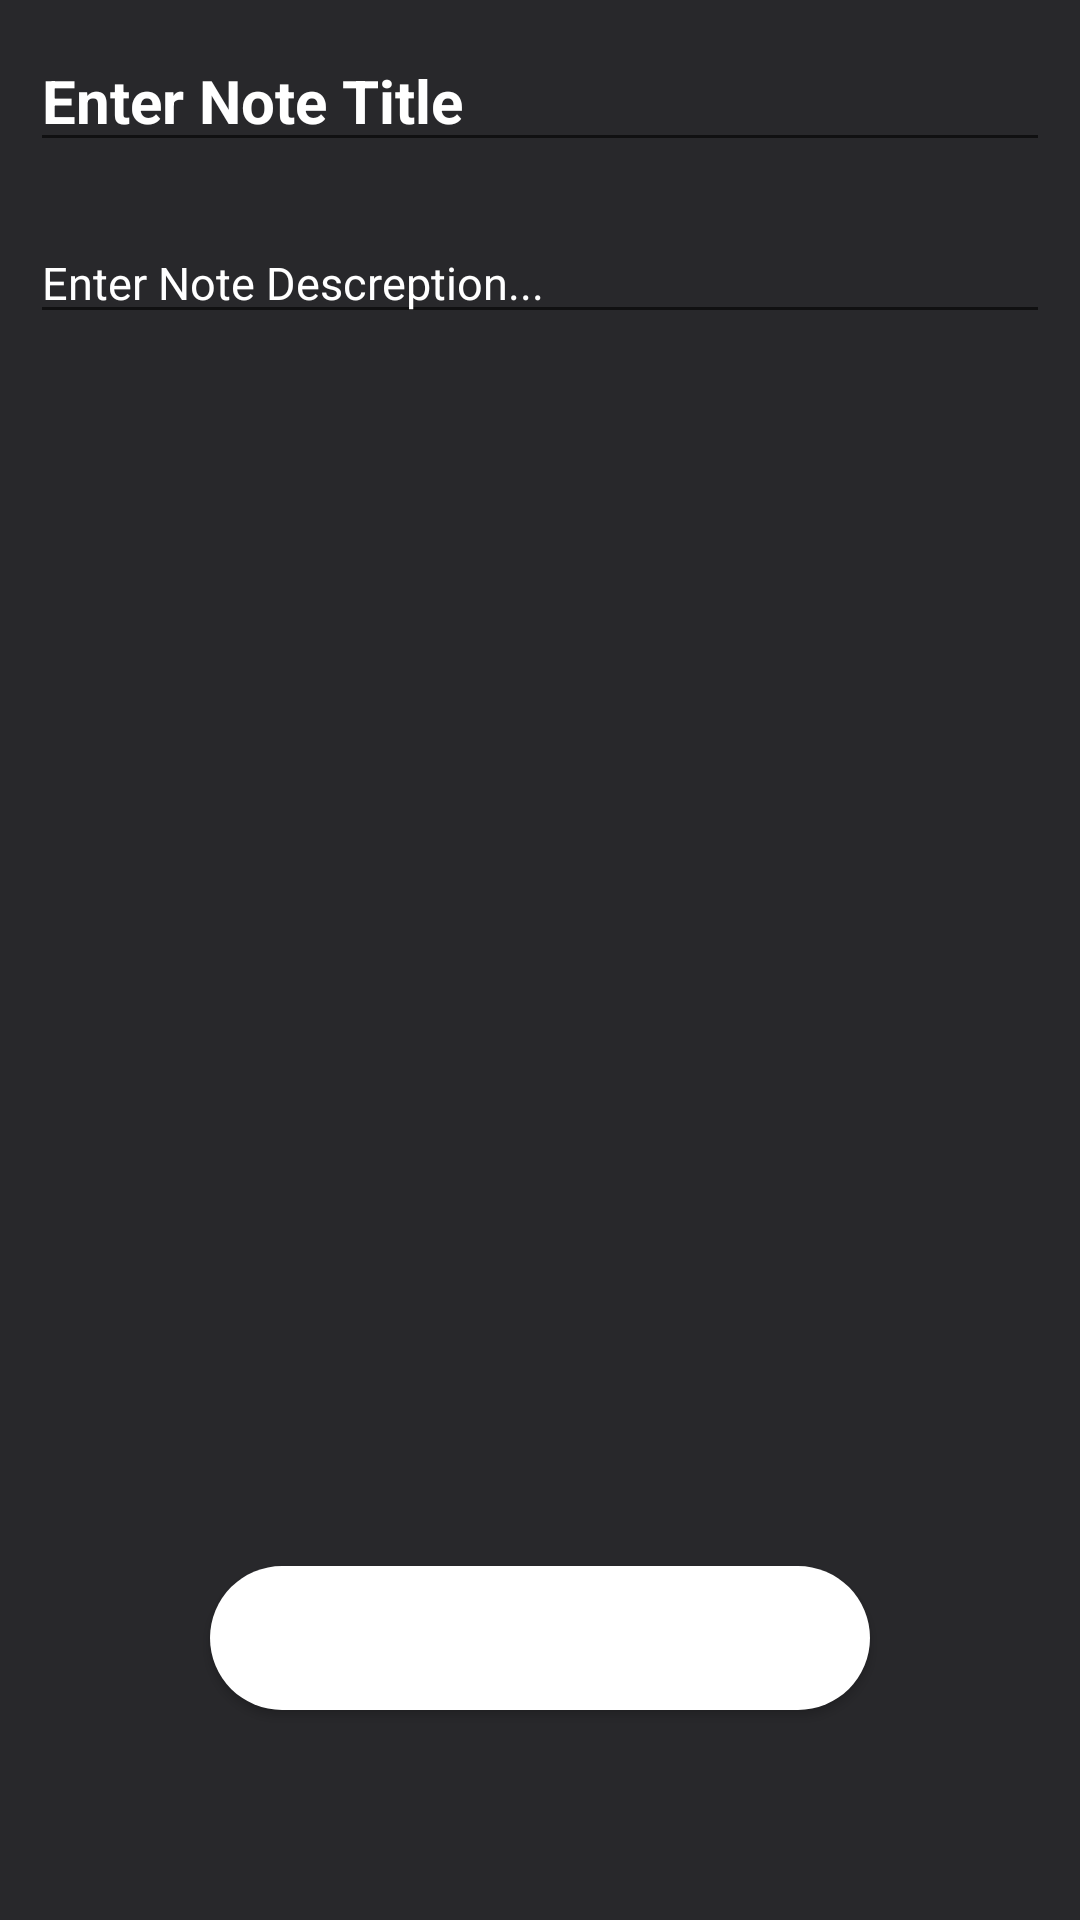

This screen was rendered from an Android layout file. Write that file and the resources it references.
<!-- AndroidManifest.xml: application theme Theme.TODOLIST -->
<!-- res/layout/activity_add_edite_note_acticity.xml -->
<?xml version="1.0" encoding="utf-8"?>
<RelativeLayout xmlns:android="http://schemas.android.com/apk/res/android"
    xmlns:app="http://schemas.android.com/apk/res-auto"
    xmlns:tools="http://schemas.android.com/tools"
    android:layout_width="match_parent"
    android:layout_height="match_parent"
    tools:context=".AddEditeNoteActivity"
    android:background="#28282B"
    >

    <EditText
        android:id="@+id/EditeTitle"
        android:layout_width="wrap_content"
        android:layout_height="wrap_content"
        android:layout_alignParentStart="true"
        android:layout_alignParentEnd="true"
        android:layout_weight="1"
        android:hint="Enter Note Title"
        android:textColorHint="@color/white"
        android:textStyle="bold"
        android:layout_margin="10dp"
        android:textSize="20sp"
        android:textColor="@color/white"

        />

    <EditText
        android:id="@+id/editeNote"
        android:layout_width="wrap_content"
        android:layout_height="wrap_content"
        android:layout_below="@+id/EditeTitle"
        android:layout_alignParentStart="true"
        android:layout_alignParentEnd="true"
        android:layout_marginTop="50dp"
        android:layout_weight="1"
        android:textSize="15sp"
        android:textColor="@color/white"

        android:layout_margin="10dp"

        android:hint="Enter Note Descreption..."
        android:textColorHint="@color/white" />

    <androidx.appcompat.widget.AppCompatButton
        android:id="@+id/button_save"
        android:layout_width="match_parent"
        android:layout_height="wrap_content"
        android:layout_alignParentBottom="true"
        android:background="@drawable/ic_baseline_smart_button_24"
        android:textStyle="bold"
        android:textSize="25sp"
        android:layout_margin="70dp"
        android:layout_marginLeft="50dp"
        android:layout_marginRight="50dp"


        />
</RelativeLayout>
<!-- resources referenced by this layout -->
<resources>
  <color name="white">#FFFFFFFF</color>
  <!-- drawable ic_baseline_smart_button_24 (drawable) -->
  <shape android:shape="rectangle"
      android:height="24dp" android:tint="#FFFFFF"
      android:viewportHeight="24" android:viewportWidth="24"
      android:width="24dp" xmlns:android="http://schemas.android.com/apk/res/android">
     <solid android:color="@color/white"/>
      <corners android:radius="100dp"/>
  
      </shape>
  <style name="Theme.TODOLIST" parent="Theme.MaterialComponents.DayNight.NoActionBar">
          
          <item name="colorPrimary">@color/purple_500</item>
          <item name="colorPrimaryVariant">@color/purple_700</item>
          <item name="colorOnPrimary">@color/white</item>
          
          <item name="colorSecondary">@color/teal_200</item>
          <item name="colorSecondaryVariant">@color/teal_700</item>
          <item name="colorOnSecondary">@color/black</item>
          
          <item name="android:statusBarColor" tools:targetApi="l">?attr/colorPrimaryVariant</item>
          
      </style>
  <color name="purple_500">#28282B</color>
  <color name="purple_700">#28282B</color>
  <color name="teal_200">#FF03DAC5</color>
  <color name="teal_700">#FF018786</color>
  <color name="black">#FF000000</color>
</resources>
